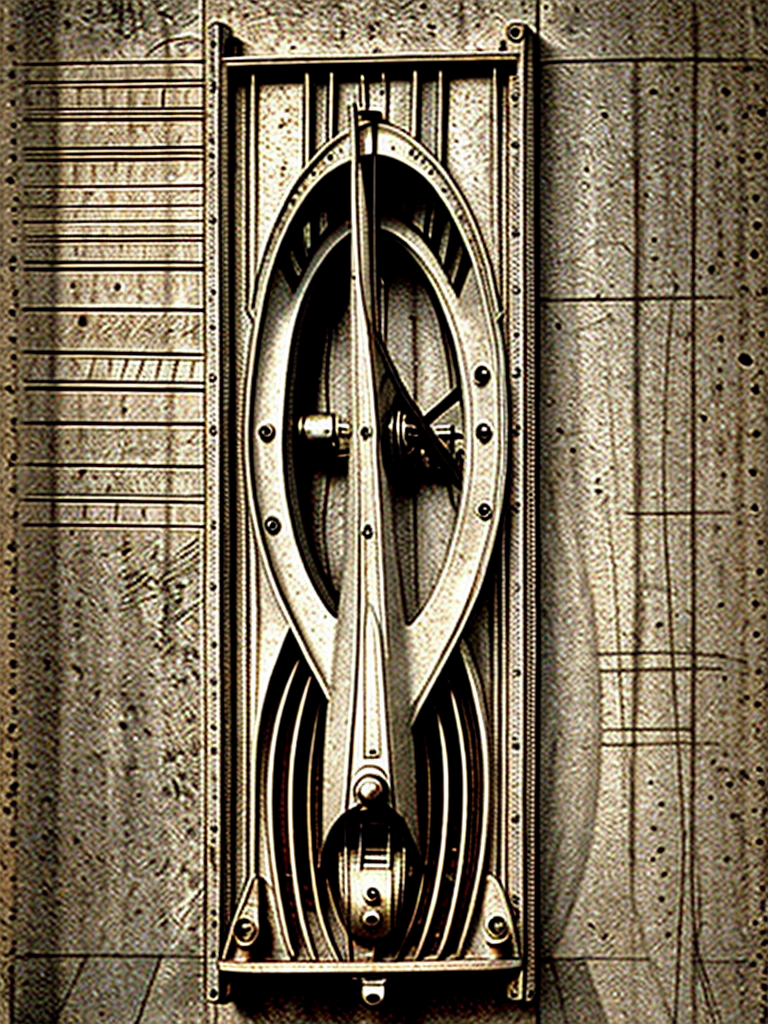
Generation parameters embedded in this image by InvokeAI (PNG metadata text chunk, JSON):
{"app_version":"3.3.0post3","generation_mode":"txt2img","positive_prompt":"davincisketch OF a italian racing car 1940s","negative_prompt":"Pixelated,\nBlurry\nWatermark\nSignature\n\nOut of frame\nDisfigured\nLow quality\nBad proportion\nPoorly drawn feet\nPoorly drawn face\nMissing hands\nMissing legs\nMutated hands\nExtra limbs\nLong neck\n","width":768,"height":1024,"seed":43794164,"rand_device":"cpu","cfg_scale":5.5,"steps":30,"scheduler":"dpmpp_2m_k","clip_skip":0,"model":{"model_name":"reallife_v20","base_model":"sd-1","model_type":"main"},"controlnets":[],"ipAdapters":[],"t2iAdapters":[{"image":{"image_name":"39577190-c9fe-4621-b955-5a39f7544729.png"},"t2i_adapter_model":{"model_name":"sketch-sd15","base_model":"sd-1"},"weight":1.0,"begin_step_percent":0.0,"end_step_percent":1.0,"resize_mode":"just_resize"}],"loras":[{"lora":{"model_name":"LCM_LoRA_Weights_SD15","base_model":"sd-1"},"weight":0.75},{"lora":{"model_name":"ArtfullyAssets-000009","base_model":"sd-1"},"weight":0.75},{"lora":{"model_name":"DaVinciSketch","base_model":"sd-1"},"weight":0.75}],"vae":{"model_name":"sd-vae-ft-mse","base_model":"sd-1"}}